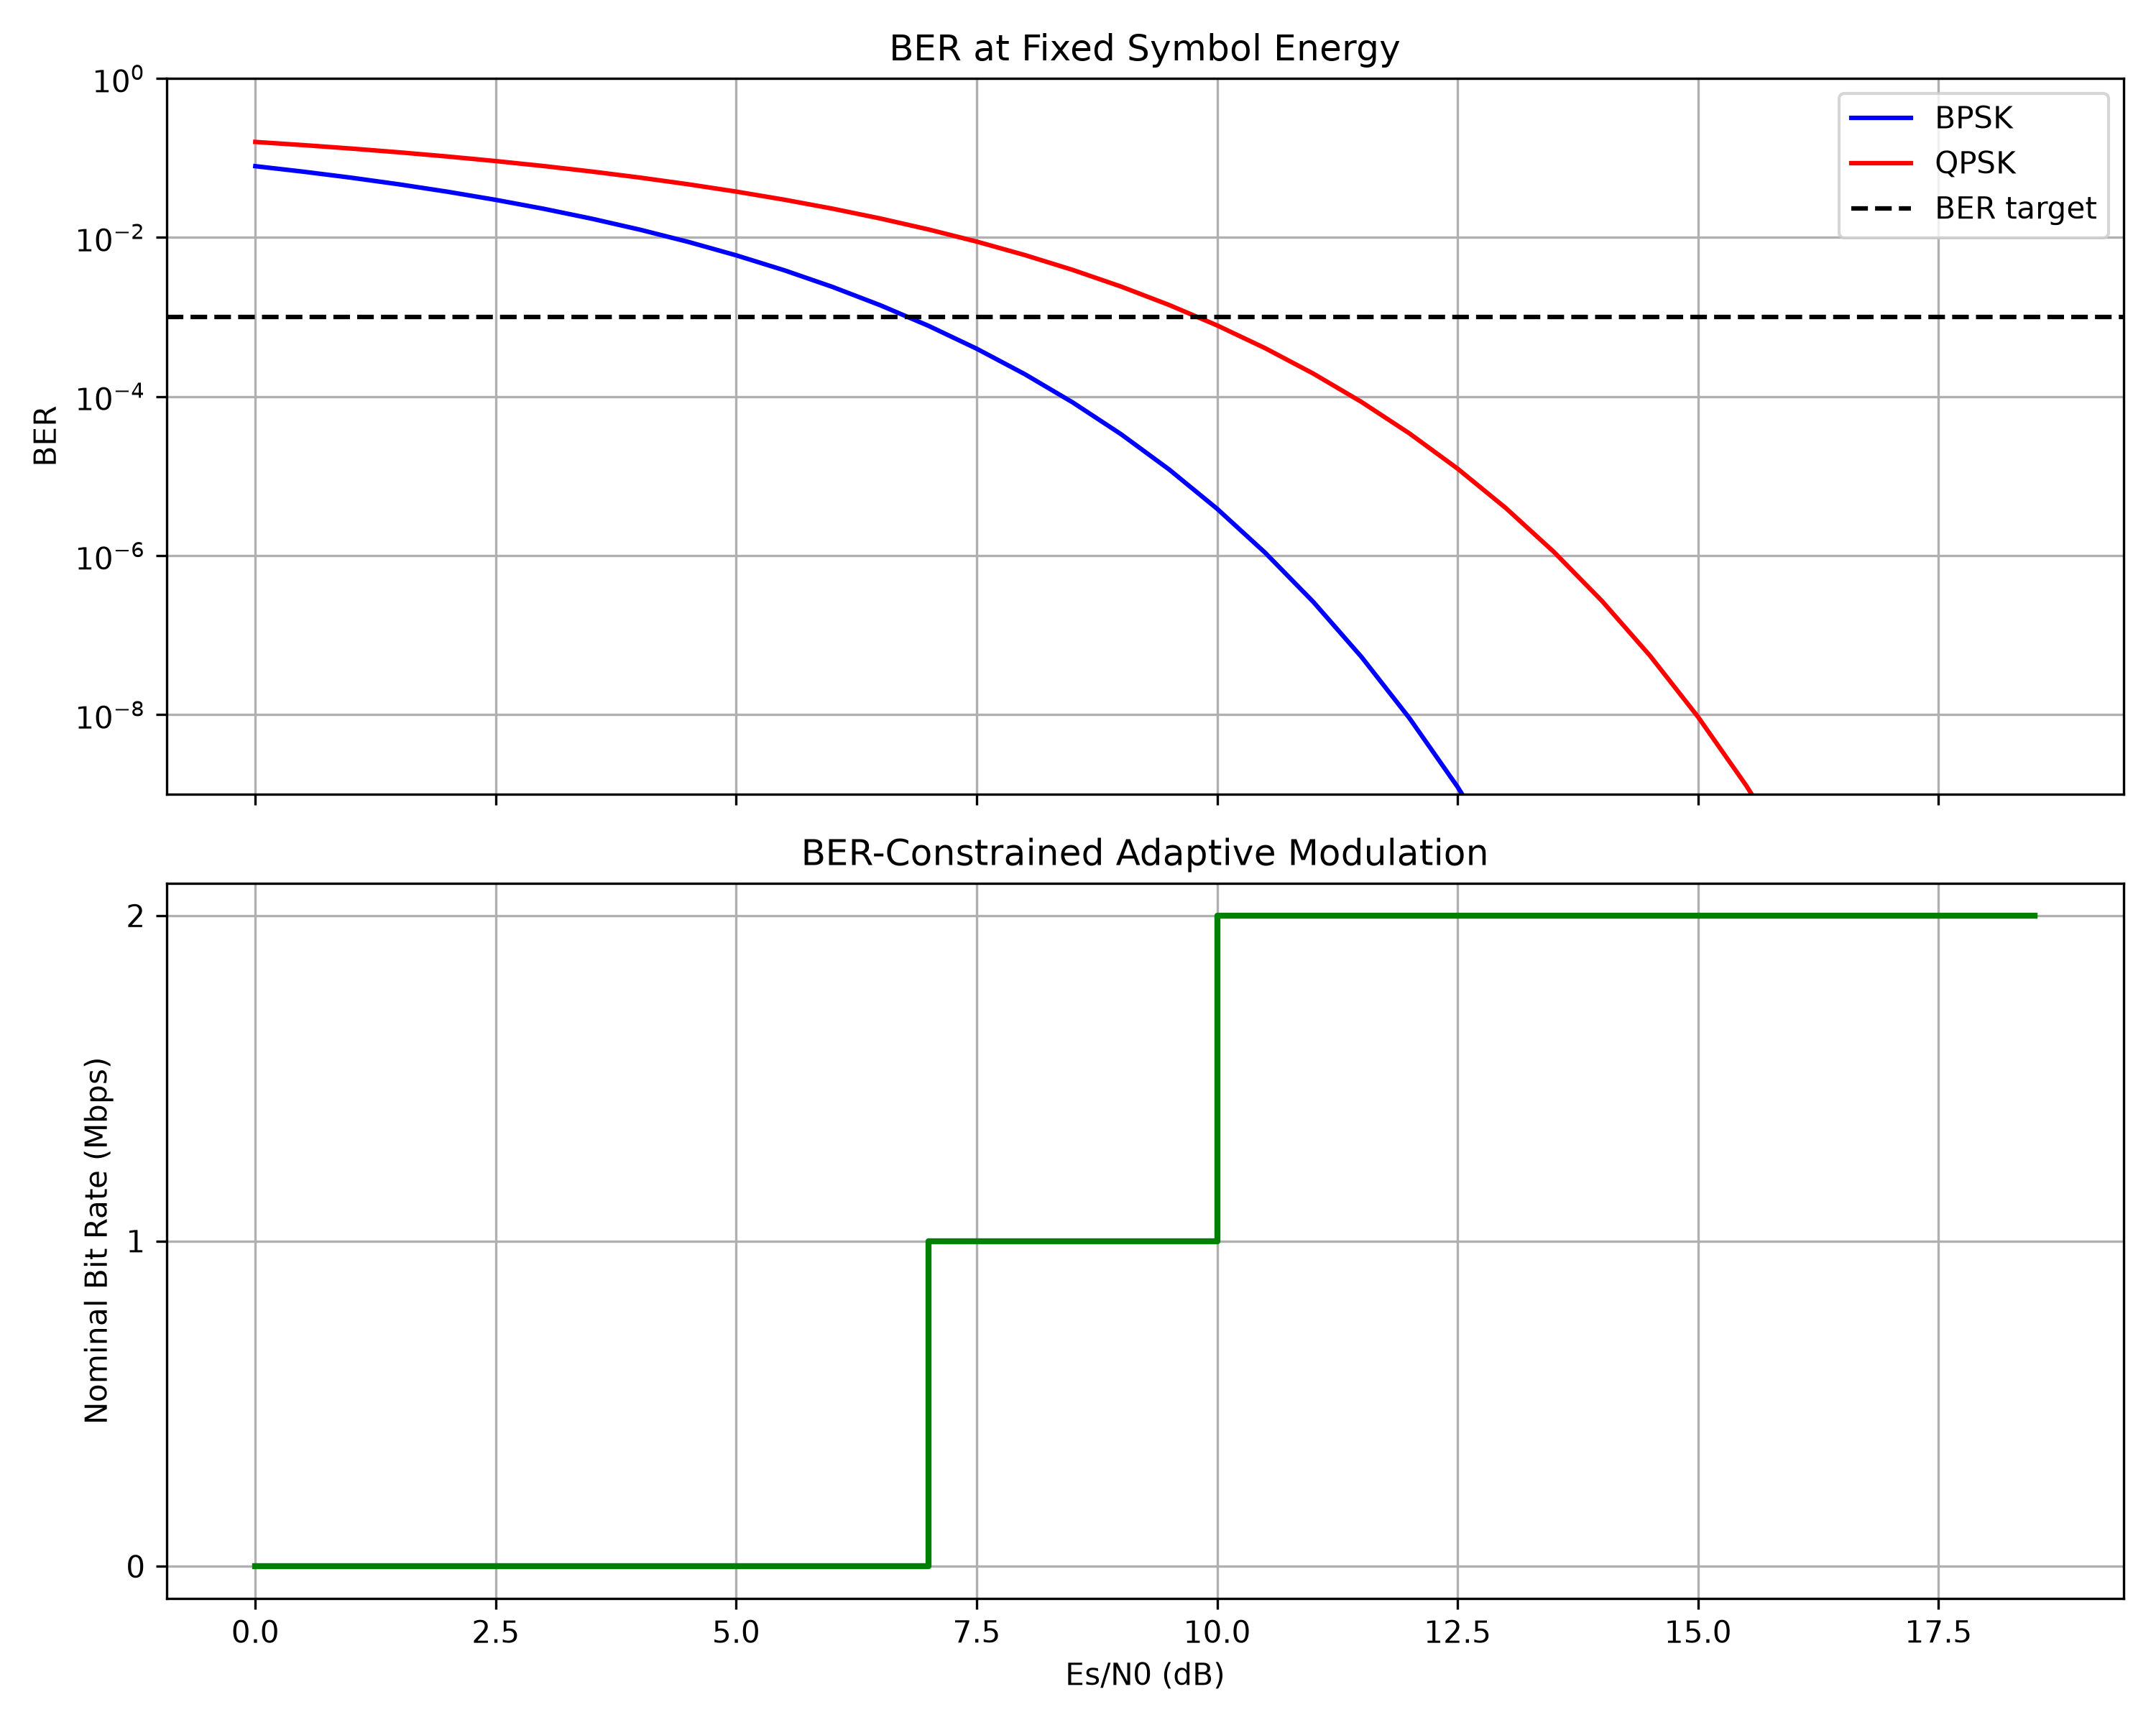

Write Python code to recreate this figure.
import numpy as np
import matplotlib.pyplot as plt
import math
import csv

# Parameters
ESN0_DB = np.arange(0, 19, 0.5)
BER_TARGET = 1e-3
SYMBOL_RATE = 1e6  # 1 Msymbol/s (simulation assumption)

ber_bpsk = []
ber_qpsk = []
adaptive_mode = []
adaptive_rate = []

def q_function(x):
    return 0.5 * math.erfc(x / math.sqrt(2))

for esn0_db in ESN0_DB:

    esn0 = 10 ** (esn0_db / 10)

    # Theoretical uncoded BER
    pb_bpsk = q_function(math.sqrt(2 * esn0))
    pb_qpsk = q_function(math.sqrt(esn0))

    ber_bpsk.append(pb_bpsk)
    ber_qpsk.append(pb_qpsk)

    # Select highest-rate mode meeting the BER target
    if pb_qpsk <= BER_TARGET:
        mode = "QPSK"
        rate = 2 * SYMBOL_RATE

    elif pb_bpsk <= BER_TARGET:
        mode = "BPSK"
        rate = SYMBOL_RATE

    else:
        mode = "OUTAGE"
        rate = 0

    adaptive_mode.append(mode)
    adaptive_rate.append(rate / 1e6)

# Save numerical results
with open("test/adaptive_throughput.csv", "w", newline="") as f:
    writer = csv.writer(f)
    writer.writerow([
        "EsN0_dB",
        "BPSK_BER",
        "QPSK_BER",
        "Selected_Mode",
        "Nominal_Rate_Mbps"
    ])

    for i in range(len(ESN0_DB)):
        writer.writerow([
            ESN0_DB[i],
            ber_bpsk[i],
            ber_qpsk[i],
            adaptive_mode[i],
            adaptive_rate[i]
        ])

# Plot
fig, axes = plt.subplots(2, 1, figsize=(10, 8), sharex=True)

axes[0].semilogy(
    ESN0_DB, ber_bpsk,
    label="BPSK", color="blue"
)

axes[0].semilogy(
    ESN0_DB, ber_qpsk,
    label="QPSK", color="red"
)

axes[0].axhline(
    BER_TARGET,
    color="black",
    linestyle="--",
    label="BER target"
)

axes[0].set_ylabel("BER")
axes[0].set_ylim(1e-9, 1)
axes[0].set_title("BER at Fixed Symbol Energy")
axes[0].grid(True, which="both")
axes[0].legend()

axes[1].step(
    ESN0_DB,
    adaptive_rate,
    where="post",
    color="green",
    linewidth=2
)

axes[1].set_xlabel("Es/N0 (dB)")
axes[1].set_ylabel("Nominal Bit Rate (Mbps)")
axes[1].set_yticks([0, 1, 2])
axes[1].set_title("BER-Constrained Adaptive Modulation")
axes[1].grid(True)

plt.tight_layout()
plt.savefig("test/adaptive_throughput.png", dpi=300)

# Print mode transition points
previous_mode = None

for snr, mode in zip(ESN0_DB, adaptive_mode):
    if mode != previous_mode:
        print(f"Es/N0 = {snr:.1f} dB -> {mode}")
        previous_mode = mode

print("Adaptive throughput simulation completed.")
